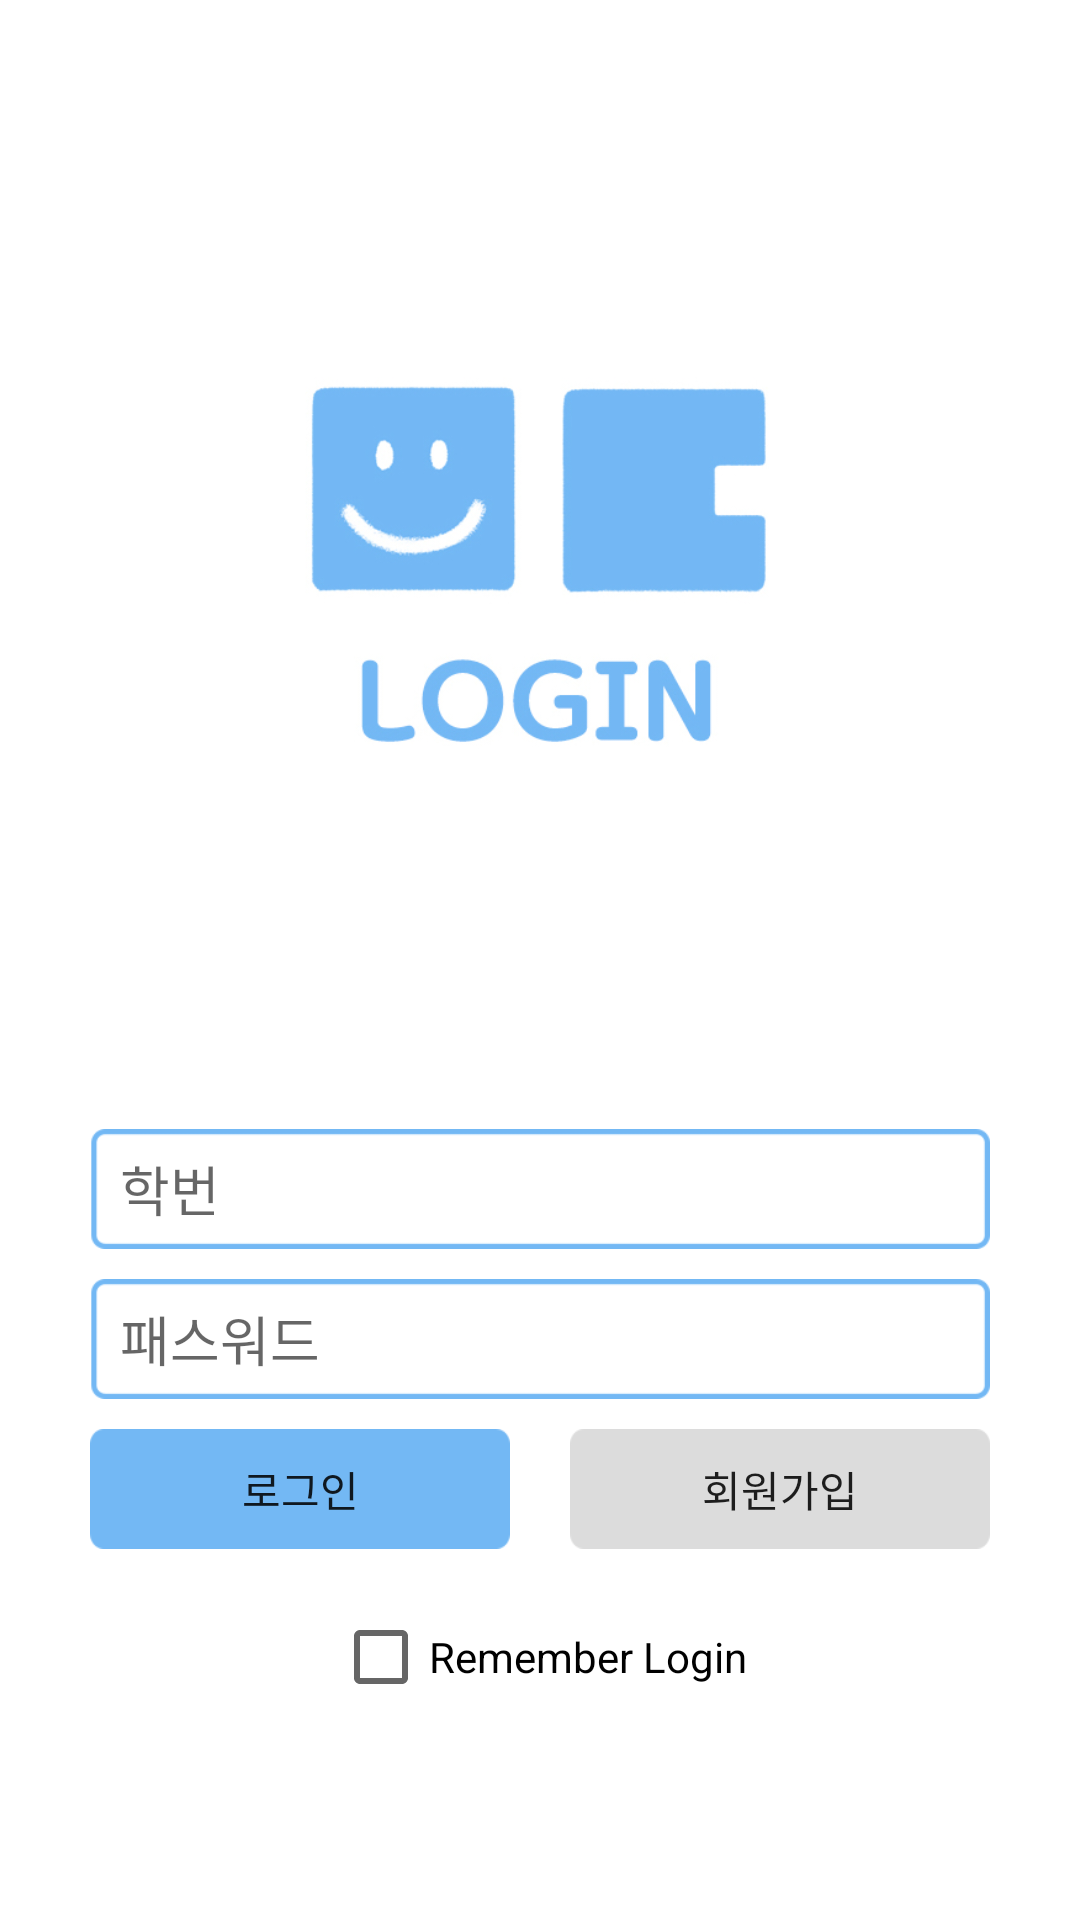

Layout XML and referenced resources for this Android screen:
<!-- AndroidManifest.xml: application theme AppTheme -->
<!-- res/layout/activity_main.xml -->
<?xml version="1.0" encoding="utf-8"?>
<LinearLayout xmlns:android="http://schemas.android.com/apk/res/android"
    xmlns:tools="http://schemas.android.com/tools"
    android:layout_width="match_parent"
    android:layout_height="match_parent"
    android:background="#ffffff"
    android:orientation="vertical"
    tools:context=".activity.MainActivity">

    <LinearLayout
        android:layout_width="match_parent"
        android:layout_height="match_parent"
        android:layout_marginLeft="30dp"
        android:layout_marginRight="30dp"
        android:orientation="vertical">


        <LinearLayout
            android:layout_width="match_parent"
            android:layout_height="wrap_content"
            android:layout_weight="1"
            android:orientation="vertical">

            <LinearLayout
                android:layout_width="match_parent"
                android:layout_height="match_parent"
                android:layout_weight="1">

            </LinearLayout>

            <LinearLayout
                android:layout_width="match_parent"
                android:layout_height="match_parent"
                android:layout_weight="1">

                <ImageView
                    android:layout_width="wrap_content"
                    android:layout_height="wrap_content"
                    android:layout_weight="1"
                    android:src="@drawable/loginbackground" />

            </LinearLayout>

            <LinearLayout
                android:layout_width="match_parent"
                android:layout_height="match_parent"
                android:layout_weight="1">

            </LinearLayout>
        </LinearLayout>

        <LinearLayout
            android:layout_width="wrap_content"
            android:layout_height="wrap_content"
            android:layout_weight="1"
            android:orientation="vertical">

            <LinearLayout
                android:layout_width="match_parent"
                android:layout_height="wrap_content"
                android:orientation="horizontal">

                <EditText
                    android:id="@+id/input_id"
                    android:layout_width="match_parent"
                    android:layout_height="40dp"
                    android:layout_marginBottom="10dp"
                    android:layout_weight="1"
                    android:background="@drawable/emptybox"
                    android:hint="학번"
                    android:inputType="number"
                    android:paddingLeft="10dp" />
            </LinearLayout>

            <LinearLayout
                android:layout_width="match_parent"
                android:layout_height="wrap_content"
                android:orientation="horizontal">

                <EditText
                    android:id="@+id/input_pass"
                    android:layout_width="match_parent"
                    android:layout_height="40dp"
                    android:layout_weight="1"
                    android:background="@drawable/emptybox"
                    android:hint="패스워드"
                    android:inputType="textPassword"
                    android:paddingLeft="10dp" />

            </LinearLayout>

            <LinearLayout
                android:layout_width="match_parent"
                android:layout_height="wrap_content"
                android:layout_weight="2"
                android:orientation="vertical">

                <LinearLayout
                    android:layout_width="wrap_content"
                    android:layout_height="wrap_content"
                    android:layout_gravity="center_horizontal"
                    android:layout_marginTop="10dp"
                    android:orientation="horizontal">

                    <Button
                        android:id="@+id/signin_btn"
                        android:layout_width="wrap_content"
                        android:layout_height="40dp"
                        android:layout_gravity="center"
                        android:layout_marginRight="10dp"
                        android:layout_weight="1"
                        android:background="@drawable/bluebox"
                        android:text="로그인" />

                    <Button
                        android:id="@+id/signup_btn"
                        android:layout_width="wrap_content"
                        android:layout_height="40dp"
                        android:layout_marginLeft="10dp"
                        android:layout_weight="1"
                        android:background="@drawable/graybox"
                        android:text="회원가입" />
                </LinearLayout>

                <CheckBox
                    android:id="@+id/checkbox"
                    android:layout_width="wrap_content"
                    android:layout_height="wrap_content"
                    android:layout_gravity="center_horizontal"
                    android:layout_marginTop="20dp"
                    android:text="Remember Login" />

            </LinearLayout>
        </LinearLayout>
    </LinearLayout>


</LinearLayout>
<!-- resources referenced by this layout -->
<resources>
  <!-- drawable bluebox: png bitmap (drawable-v24, 3686 bytes) -->
  <!-- drawable emptybox: png bitmap (drawable-v24, 4091 bytes) -->
  <!-- drawable graybox: png bitmap (drawable-v24, 3683 bytes) -->
  <!-- drawable loginbackground: jpg bitmap (drawable-v24, 61189 bytes) -->
  <style name="AppTheme" parent="Theme.AppCompat.Light.DarkActionBar">
          
          <item name="colorPrimary">@color/colorPrimary</item>
          <item name="colorPrimaryDark">@color/colorPrimaryDark</item>
          <item name="colorAccent">@color/colorAccent</item>
          <item name="windowActionBar">false</item>
          <item name="windowNoTitle">true</item>
      </style>
  <color name="colorPrimary">#3f51b5</color>
  <color name="colorPrimaryDark">#303F9F</color>
  <color name="colorAccent">#FF4081</color>
</resources>
